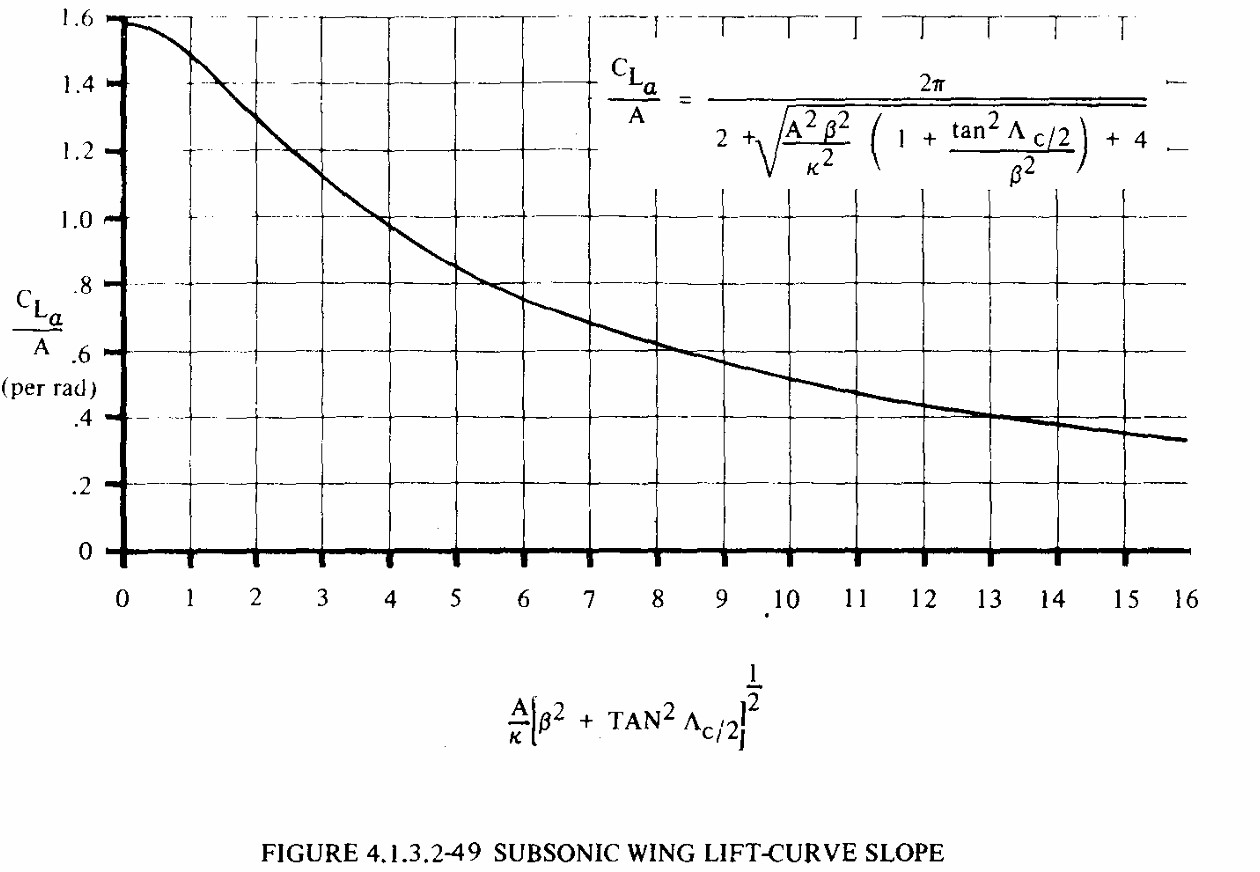

The table this chart was drawn from, first rows:
, Area, Angle, Length
1, 0.004, -90, 1.525
2, 0.004, 90, 1.502
3, 0.004, 90, 1.427
4, 0.004, 90, 1.352
5, 0.004, 90, 1.251
6, 0.003, 90, 1.161
7, 0.003, 90, 1.089
8, 0.003, 90, 1.014
9, 0.003, 90, 0.942
10, 0.003, 90, 0.870
11, 0.002, 90, 0.826
12, 0.002, 90, 0.763
13, 0.002, 90, 0.731
14, 0.002, 90, 0.696
15, 0.002, 90, 0.664
16, 0.002, 90, 0.624
17, 0.002, 90, 0.598
18, 0.002, 90, 0.572
19, 0.002, 90, 0.546
20, 0.002, 90, 0.523
21, 0.001, 90, 0.497
22, 0.001, 90, 0.474
23, 0.001, 90, 0.459
24, 0.001, 90, 0.433
25, 0.001, 90, 0.425
26, 0.001, 90, 0.413
27, 0.001, 90, 0.390
28, 0.001, 90, 0.378
29, 0.001, 90, 0.367
30, 0.001, 90, 0.352
31, 0.001, 90, 0.345
32, 9.599E-4, 90, 0.329
33, 9.349E-4, 90, 0.321
